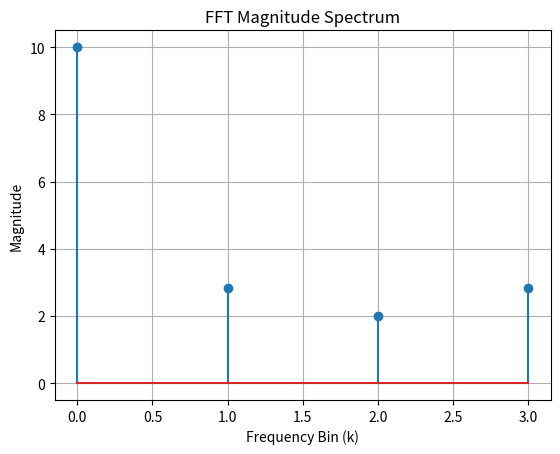

Write Python code to recreate this figure.

import numpy as np
import matplotlib.pyplot as plt

def fft(x):
    N = len(x)

    if N == 1:
        return x

    even = fft(x[::2])
    odd = fft(x[1::2])

    X = np.zeros(N, dtype=complex)

    for k in range(N // 2):
        W = np.exp(-2j * np.pi * k / N)
        X[k] = even[k] + W * odd[k]
        X[k + N//2] = even[k] - W * odd[k]

    return X

x = np.array([1, 2, 3, 4])
X = fft(x)

print("FFT Output:", np.round(X, 2))

plt.stem(range(len(X)), np.abs(X))
plt.title("FFT Magnitude Spectrum")
plt.xlabel("Frequency Bin (k)")
plt.ylabel("Magnitude")
plt.grid()
plt.show()
